Photos from the image-classification dataset "GAN-Autoencoder" in the GitHub repository vandanamonappa07/GAN-Autoencoder. Its 5 classes are: non-tumor, non-viable tumor, tumor, viable, viable non-viable.

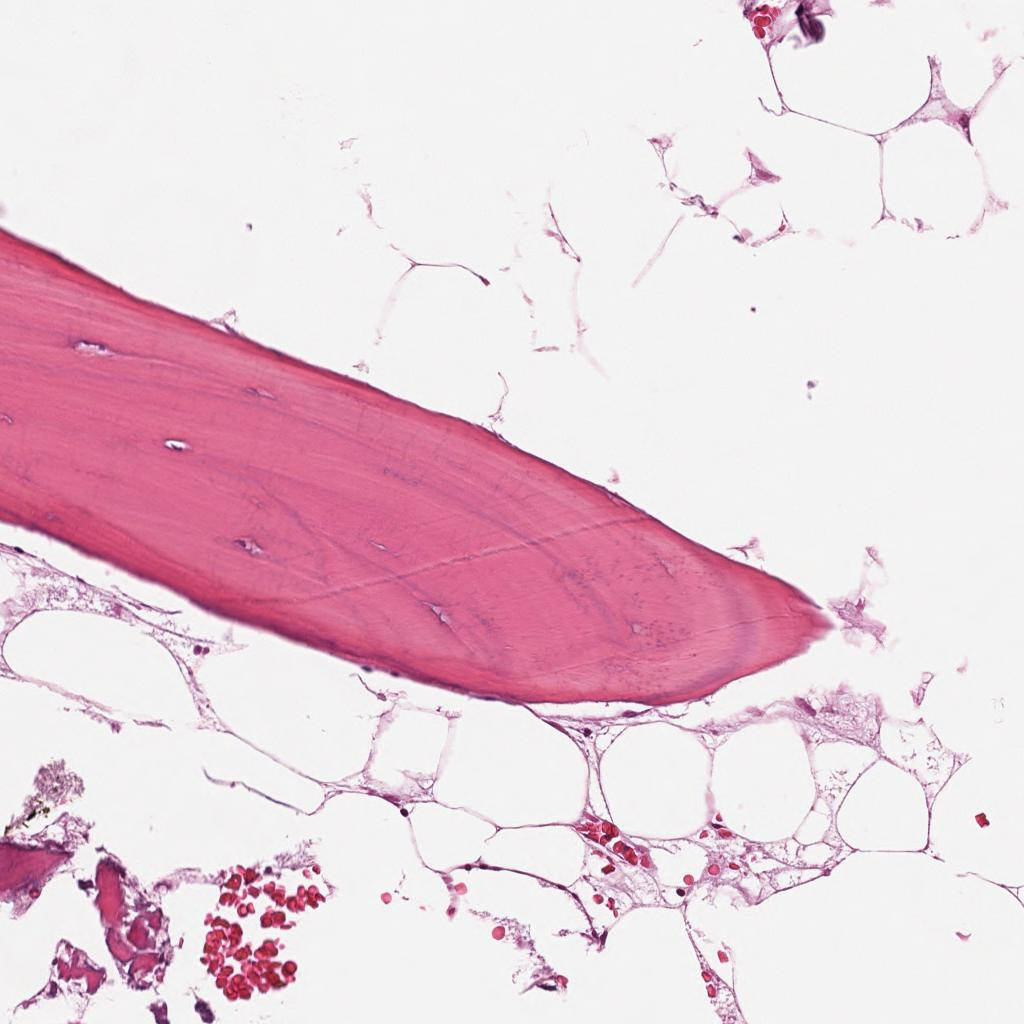
Label: non-tumor

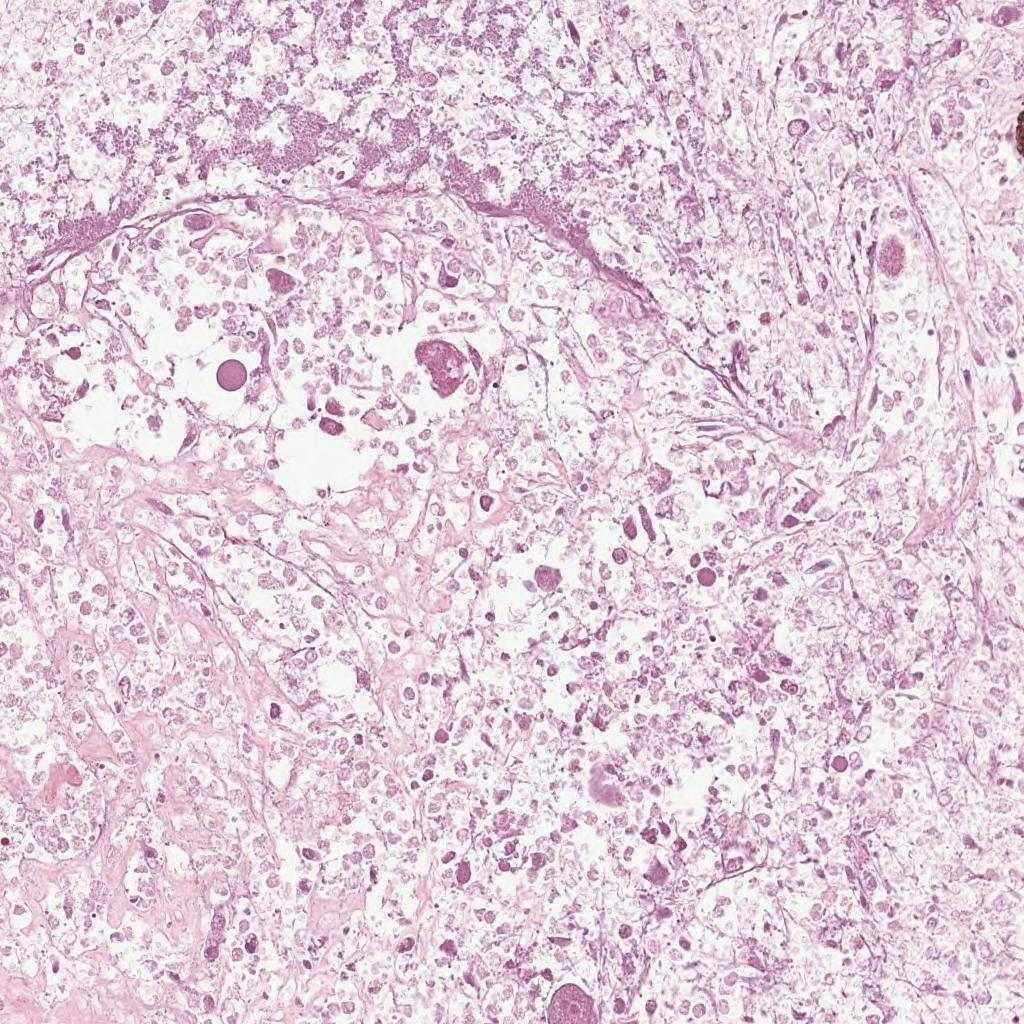
Label: non-viable tumor

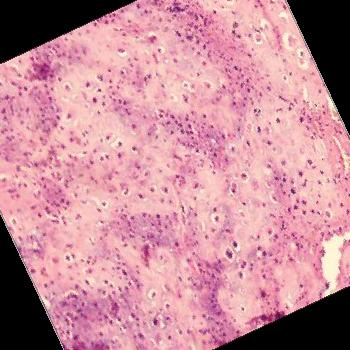
Label: tumor

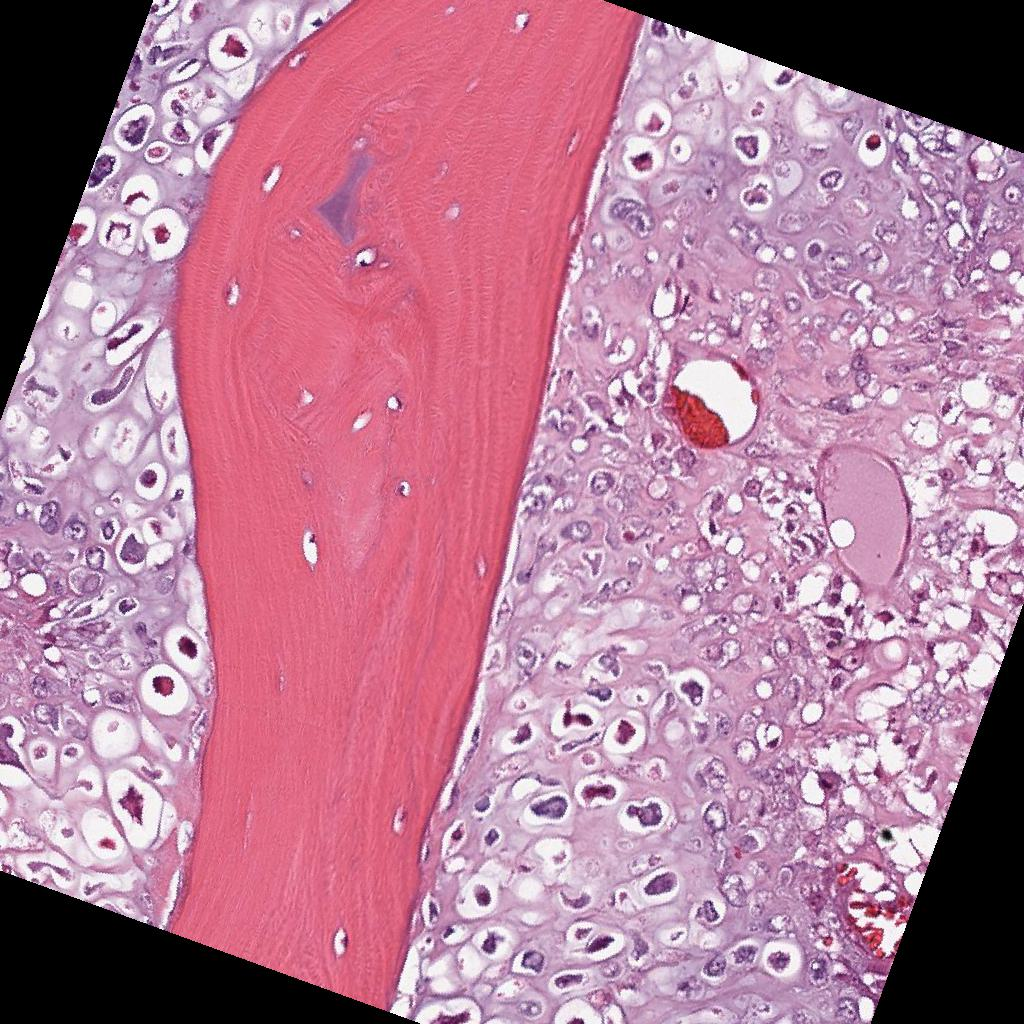
Label: viable

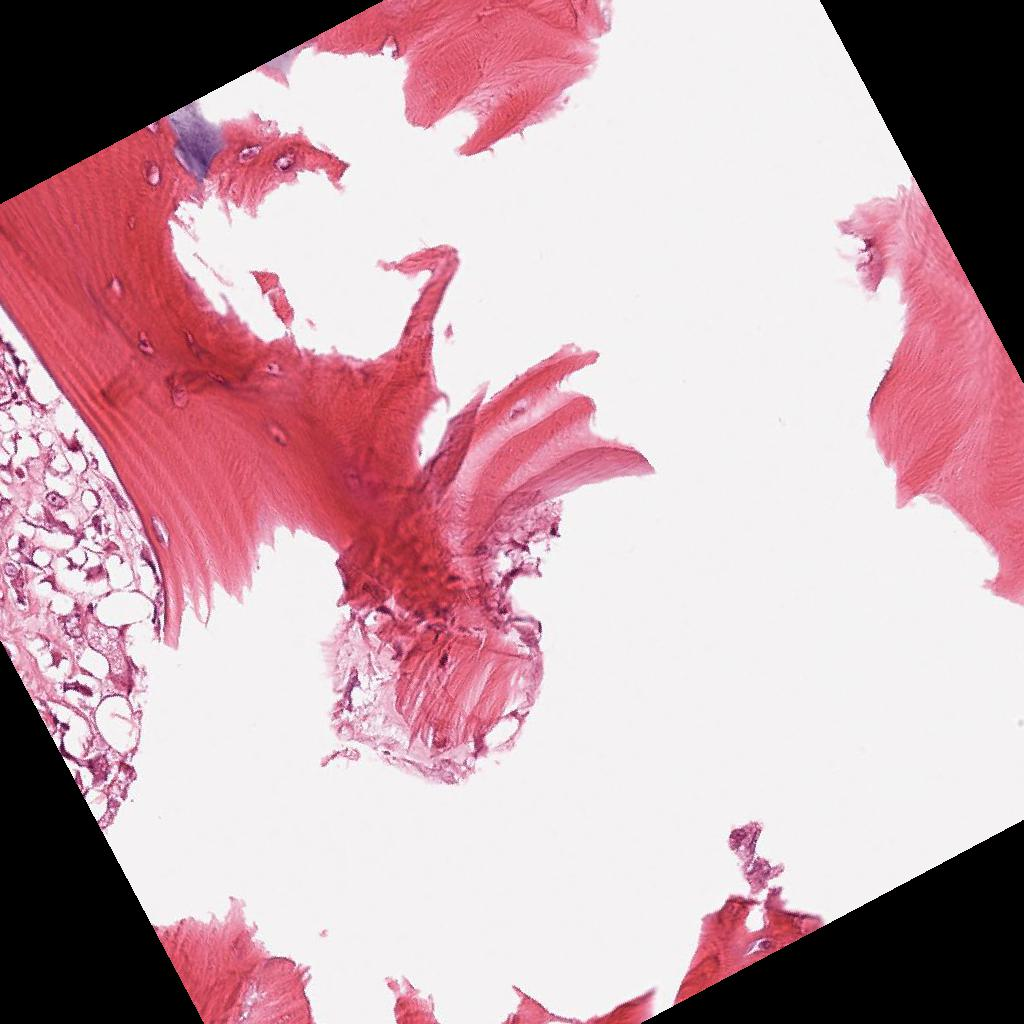
Label: non-tumor

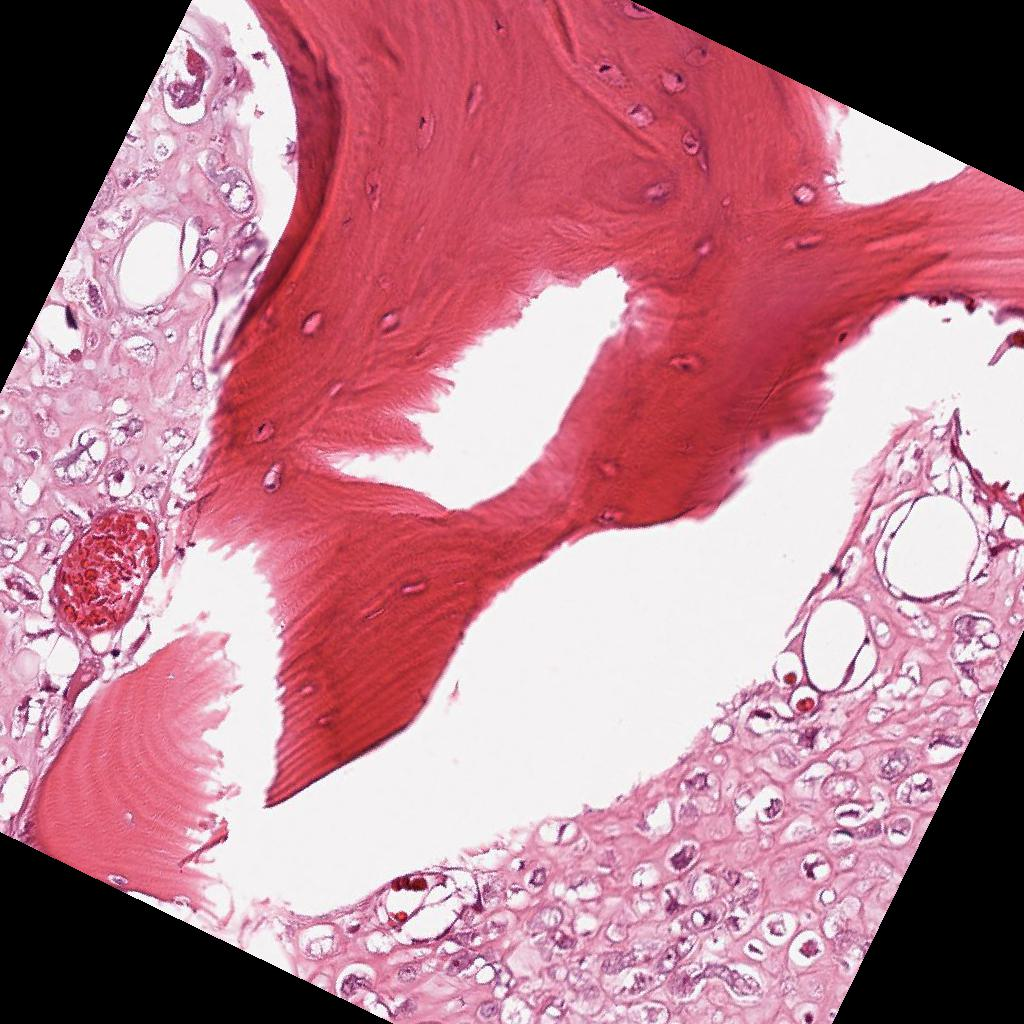
Label: viable
